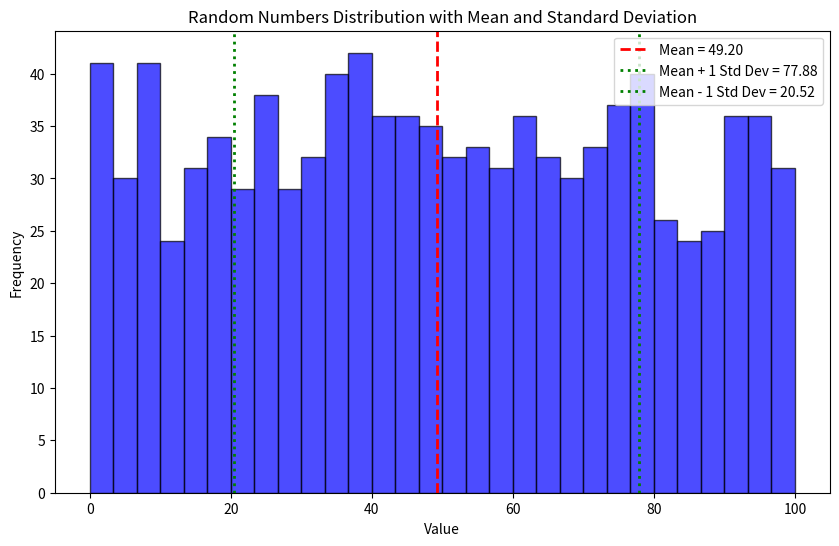

The script that saved this image:
import numpy as np
import matplotlib.pyplot as plt

# Step 1: Generate a series of random numbers (1000 random numbers between 0 and 100)
random_numbers = np.random.uniform(0, 100, 1000)

# Step 2: Calculate the standard deviation
std_deviation = np.std(random_numbers)
mean = np.mean(random_numbers)

# Step 3: Plot the random numbers and their distribution
plt.figure(figsize=(10, 6))

# Plot histogram to visualize the distribution of the random numbers
plt.hist(random_numbers, bins=30, alpha=0.7, color='blue', edgecolor='black')

# Add mean and standard deviation lines
plt.axvline(mean, color='red', linestyle='dashed', linewidth=2, label=f'Mean = {mean:.2f}')
plt.axvline(mean + std_deviation, color='green', linestyle='dotted', linewidth=2, label=f'Mean + 1 Std Dev = {mean + std_deviation:.2f}')
plt.axvline(mean - std_deviation, color='green', linestyle='dotted', linewidth=2, label=f'Mean - 1 Std Dev = {mean - std_deviation:.2f}')

# Add labels and legend
plt.title('Random Numbers Distribution with Mean and Standard Deviation')
plt.xlabel('Value')
plt.ylabel('Frequency')
plt.legend()

# Show plot
plt.show()

# Print the standard deviation for reference
print(f'Standard Deviation: {std_deviation:.2f}')
